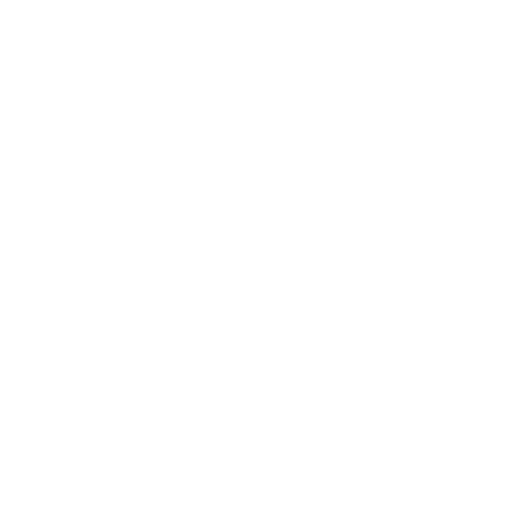
t = 0.00 s
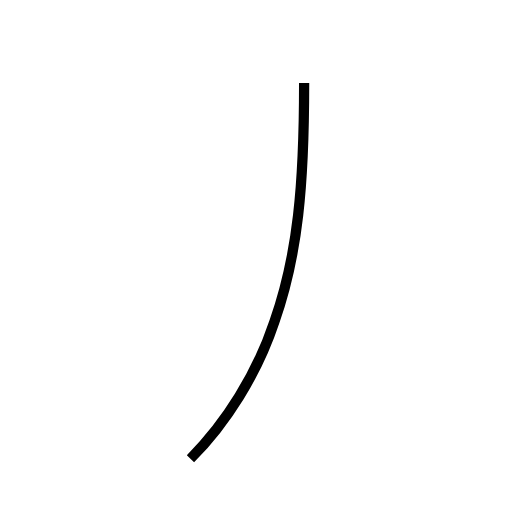
t = 1.18 s
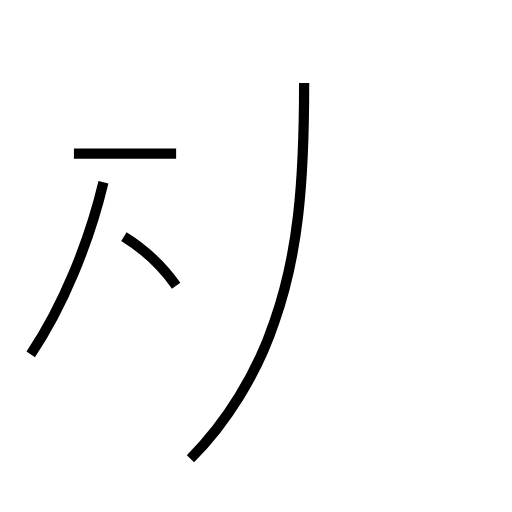
t = 2.24 s
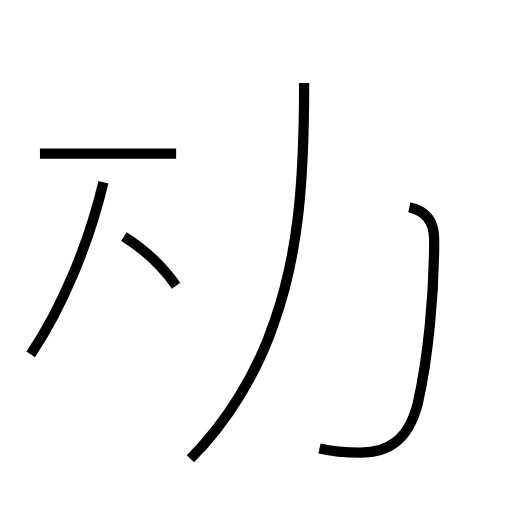
t = 3.32 s
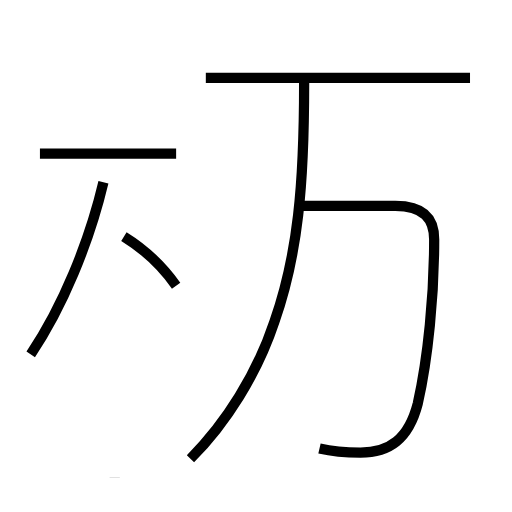
t = 4.42 s
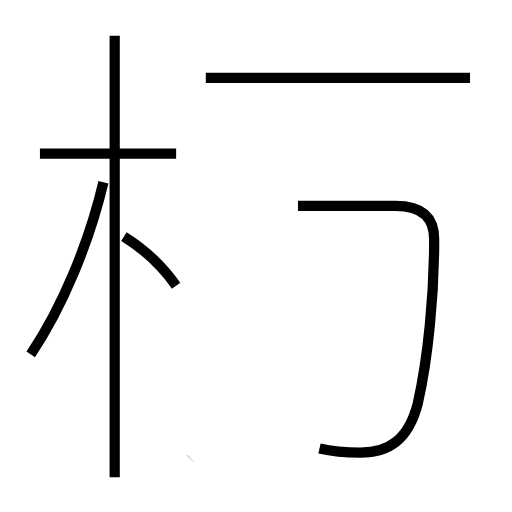
t = 5.72 s

The animated SVG that drew these frames (rendered in a browser with its animation timeline set to each time). Animation: 7 SMIL elements (animate=7); one cycle of 5.72 s.

<?xml version='1.0' encoding='utf-8'?>
<svg viewBox="0.0 -6.0 50.0 50.0" version="1.1" xmlns="http://www.w3.org/2000/svg"><rect x="-1000" y="-1000" width="2000" height="2000" stroke="white" fill="white" /><g style="fill:none;stroke:#000000;stroke-width:1"><path d="M 18.6 0.8 C 22.1 -2.7 25.1 -7.5 26.8 -12.6 C 29.1 -19.1 29.7 -26.0 29.7 -35.9 " transform="translate(0.0 38.0)" stroke-dasharray="39.443269712242575" stroke-dashoffset="39.443269712242575"><animate attributeName="stroke-dashoffset" from="39.443269712242575" to="0" dur="1.1832980913672773s" begin="0s; anim_end.end" fill="freeze" id="anim0" /></path><path d="M 3.0 -9.4 C 6.1 -14.0 8.7 -20.3 10.1 -26.2 " transform="translate(0.0 38.0)" stroke-dasharray="18.32902521613057" stroke-dashoffset="18.32902521613057"><animate attributeName="stroke-dashoffset" from="18.32902521613057" to="0" dur="0.5498707564839171s" begin="anim0.end" fill="freeze" id="anim1" /></path><path d="M 17.2 -16.1 C 16.0 -17.8 14.2 -19.6 12.1 -20.9 " transform="translate(0.0 38.0)" stroke-dasharray="7.0484027647680065" stroke-dashoffset="7.0484027647680065"><animate attributeName="stroke-dashoffset" from="7.0484027647680065" to="0" dur="0.2114520829430402s" begin="anim1.end" fill="freeze" id="anim2" /></path><path d="M 17.2 -29.0 L 3.9 -29.0 " transform="translate(0.0 38.0)" stroke-dasharray="13.299999999999999" stroke-dashoffset="13.299999999999999"><animate attributeName="stroke-dashoffset" from="13.299999999999999" to="0" dur="0.39899999999999997s" begin="anim2.end" fill="freeze" id="anim3" /></path><path d="M 31.2 -0.2 C 32.5 0.1 33.8 0.2 35.2 0.2 C 38.0 0.2 39.9 -1.1 40.8 -4.6 C 41.8 -9.0 42.4 -15.2 42.4 -20.6 C 42.4 -22.6 41.4 -23.9 38.6 -23.9 L 29.1 -23.9 " transform="translate(0.0 38.0)" stroke-dasharray="43.50124179620708" stroke-dashoffset="43.50124179620708"><animate attributeName="stroke-dashoffset" from="43.50124179620708" to="0" dur="1.3050372538862125s" begin="anim3.end" fill="freeze" id="anim4" /></path><path d="M 45.9 -36.4 L 20.1 -36.4 " transform="translate(0.0 38.0)" stroke-dasharray="25.799999999999997" stroke-dashoffset="25.799999999999997"><animate attributeName="stroke-dashoffset" from="25.799999999999997" to="0" dur="0.7739999999999999s" begin="anim4.end" fill="freeze" id="anim5" /></path><path d="M 11.2 2.6 L 11.2 -40.5" transform="translate(0.0 38.0)" stroke-dasharray="43.1" stroke-dashoffset="43.1"><animate attributeName="stroke-dashoffset" from="43.1" to="0" dur="1.293s" begin="anim5.end" fill="freeze" id="anim_end" /></path></g></svg>
